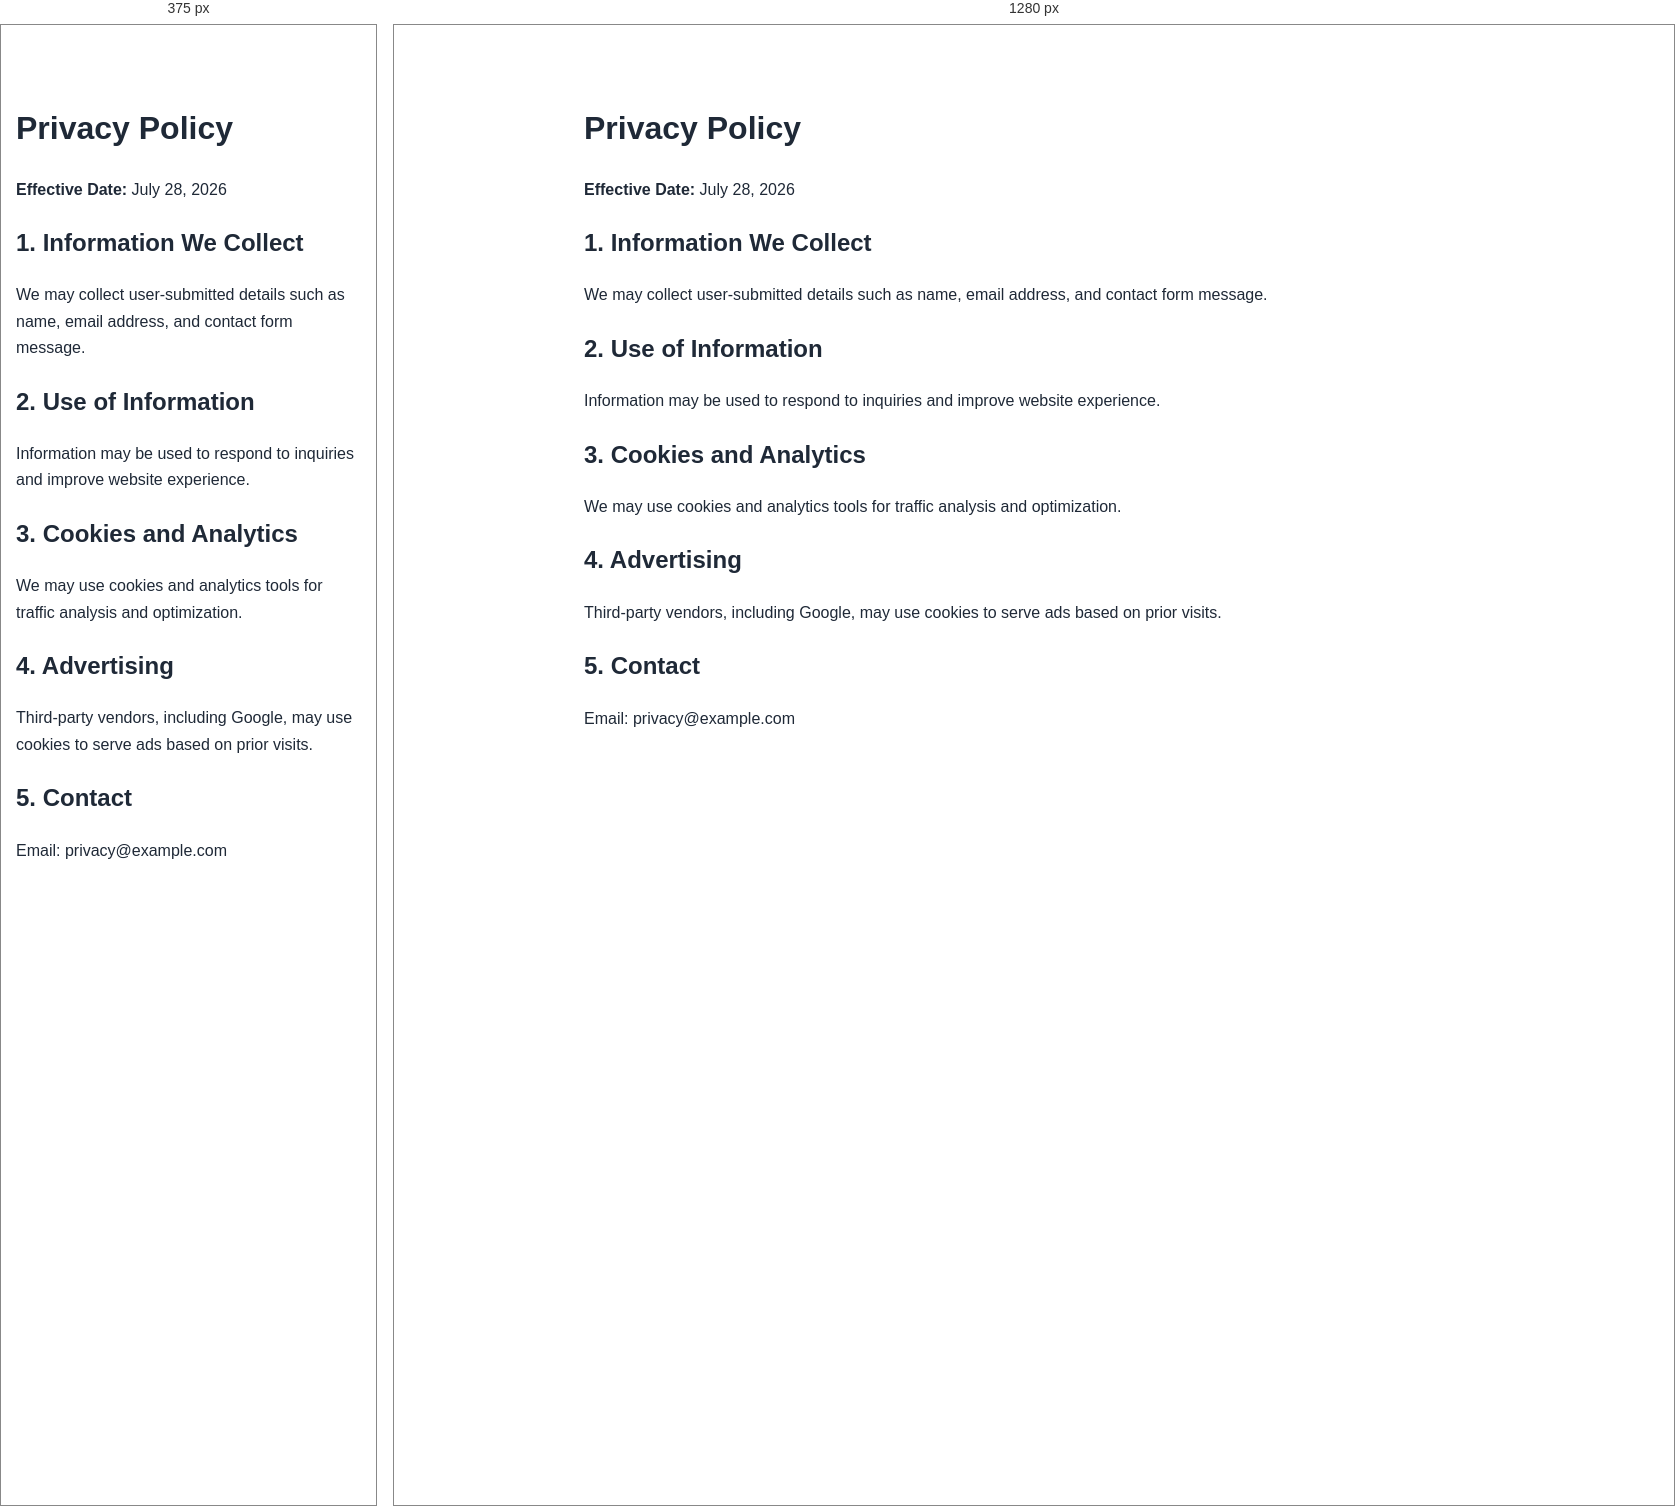
Rendered at 375 px and 1280 px, left to right.

<!-- file: privacy-policy.html -->
<!DOCTYPE html>
<html lang="en">
<head>
  <meta charset="UTF-8" />
  <meta name="viewport" content="width=device-width, initial-scale=1.0" />
  <title>Privacy Policy | CasaFurnish Guide</title>
  <meta name="description" content="Privacy Policy for CasaFurnish Guide." />
  <meta name="robots" content="index, follow" />
  <link rel="canonical" href="https://www.example.com/privacy-policy.html" />
  <link rel="stylesheet" href="style.css" />
</head>
<body>
  <main class="section container legal">
    <h1>Privacy Policy</h1>
    <p><strong>Effective Date:</strong> July 28, 2026</p>
    <h2>1. Information We Collect</h2>
    <p>We may collect user-submitted details such as name, email address, and contact form message.</p>
    <h2>2. Use of Information</h2>
    <p>Information may be used to respond to inquiries and improve website experience.</p>
    <h2>3. Cookies and Analytics</h2>
    <p>We may use cookies and analytics tools for traffic analysis and optimization.</p>
    <h2>4. Advertising</h2>
    <p>Third-party vendors, including Google, may use cookies to serve ads based on prior visits.</p>
    <h2>5. Contact</h2>
    <p>Email: privacy@example.com</p>
  </main>
</body>
</html>

/* @media block from style.css */
@media (max-width:860px){.hero-grid{grid-template-columns:1fr}.nav-wrap{align-items:flex-start;flex-direction:column}}